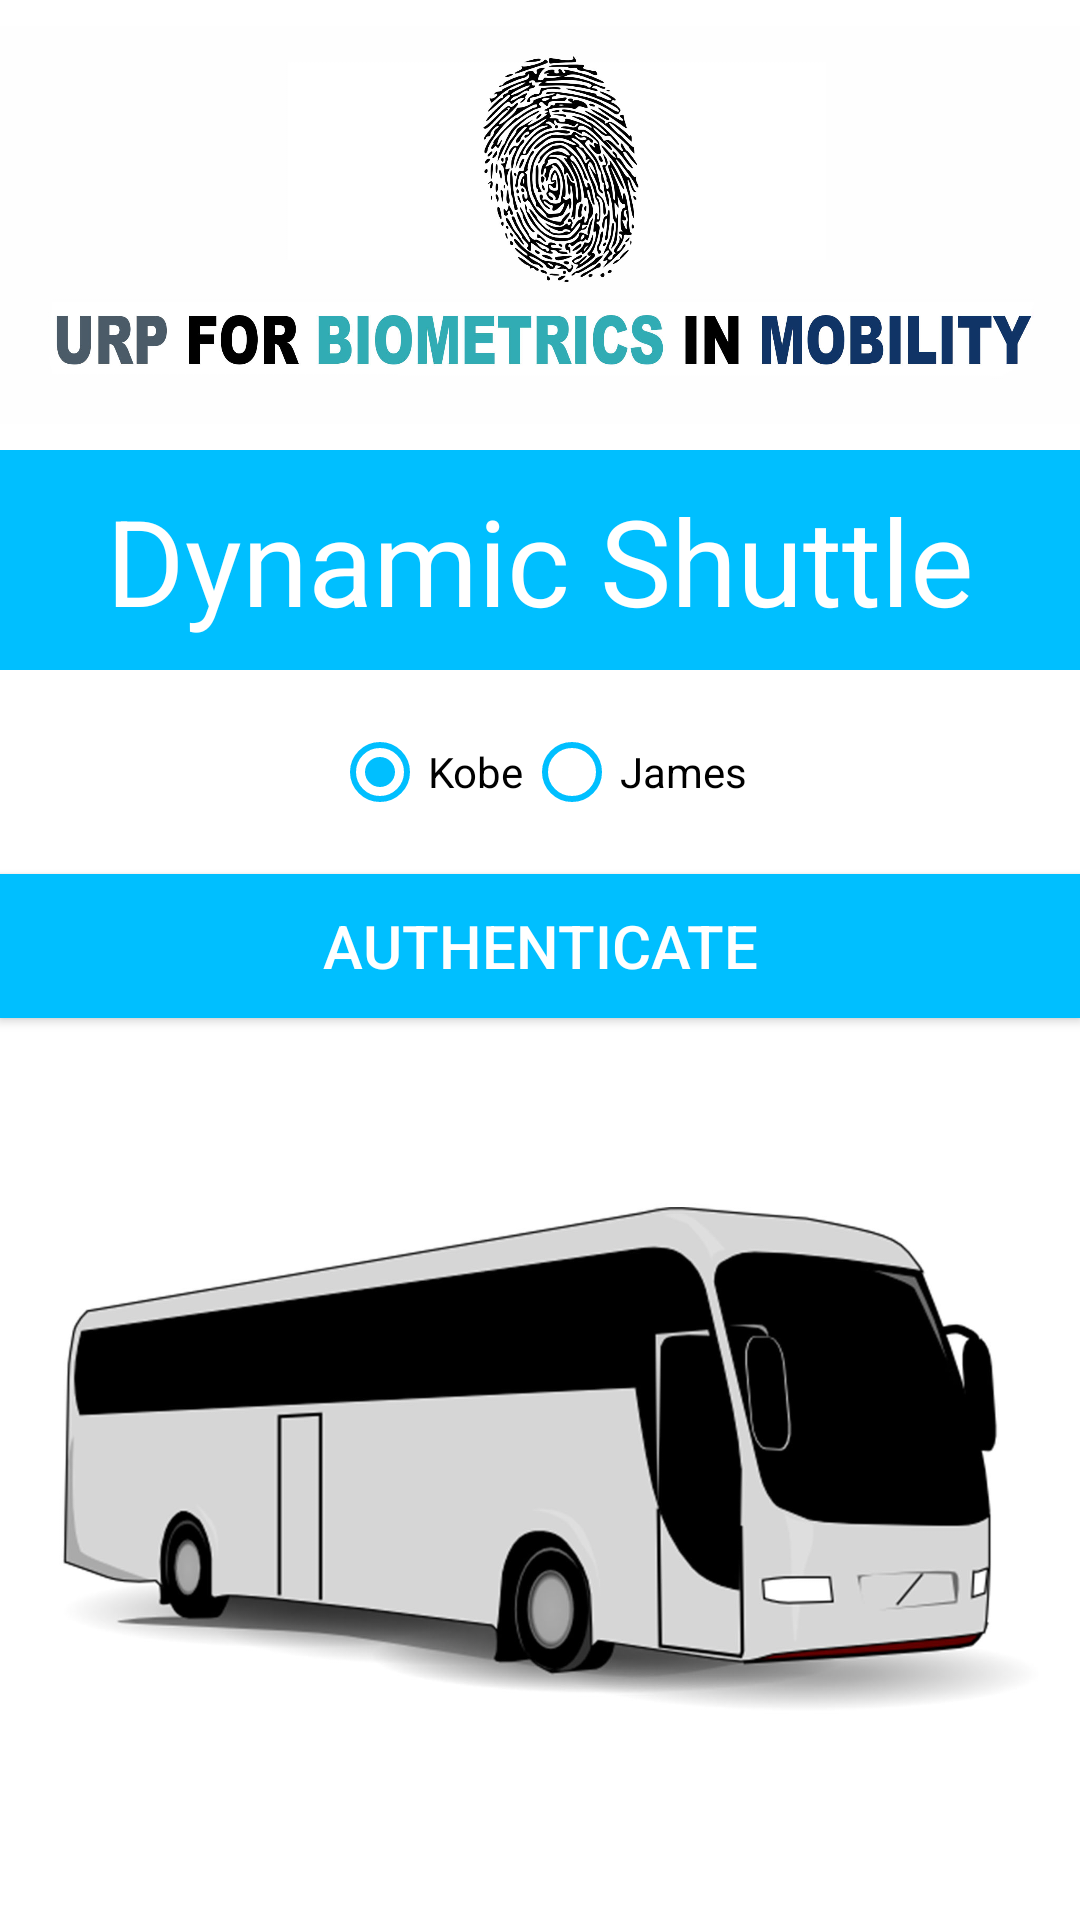

The Android layout XML behind this screen, and the referenced resources:
<!-- AndroidManifest.xml: application theme AppTheme -->
<!-- res/layout/activity_main.xml -->
<?xml version="1.0" encoding="utf-8"?>
<LinearLayout xmlns:android="http://schemas.android.com/apk/res/android"
    xmlns:tools="http://schemas.android.com/tools" android:layout_width="match_parent"
    android:layout_height="match_parent"
   tools:context=".MainActivity"
    android:orientation="vertical"
    android:gravity="center|top"
    >



    <ImageView
        android:layout_width="match_parent"
        android:layout_height="150dp"
        android:id="@+id/mainLogo"
        android:layout_gravity="center_horizontal"
        android:scaleType="fitCenter"
        android:src="@drawable/smartmobilitylogo"

      />
    <TextView
        android:padding="10dp"
        android:layout_width="match_parent"
        android:layout_height="wrap_content"
        android:text="Dynamic Shuttle"
        android:background="#00BFFF"
        android:textColor="#FFFFFF"
        android:textSize="40dp"
        android:gravity="center"/>

    <RadioGroup
        android:layout_width="wrap_content"
        android:layout_height="wrap_content"
        android:orientation="horizontal"
        android:layout_gravity="center_horizontal"
        android:id="@+id/userRadioGroup"
        android:layout_margin="10dp"
        >
        <RadioButton
            android:layout_width="wrap_content"
            android:layout_height="wrap_content"
            android:text="Kobe"
            android:id="@+id/rider1_radio"
            android:checked="true"
            android:buttonTint="#00BFFF"
            />
        <RadioButton
            android:layout_width="wrap_content"
            android:layout_height="wrap_content"
            android:text="James"
            android:id="@+id/rider2_radio"
            android:buttonTint="#00BFFF"
            />


    </RadioGroup>



    <Button
        android:layout_width="fill_parent"
        android:layout_height="wrap_content"
        android:textSize="20dp"
        android:text="@string/authenticate"
        android:id="@+id/authenticate_button"
        android:background="#00BFFF"
        android:padding="10dp"
        android:textColor="#FFFFFF"
        android:clickable="true"
        />


    <ImageView
        android:layout_width="match_parent"
        android:layout_height="wrap_content"
        android:layout_gravity="center_horizontal"
        android:scaleType="fitCenter"
        android:src="@drawable/dynamicshuttle"
        android:id="@+id/shuttleImgView"

     />

    </LinearLayout>
<!-- resources referenced by this layout -->
<resources>
  <!-- drawable dynamicshuttle: jpg bitmap (drawable, 79633 bytes) -->
  <!-- drawable smartmobilitylogo: jpg bitmap (drawable, 169984 bytes) -->
  <string name="authenticate">AUTHENTICATE</string>
</resources>
